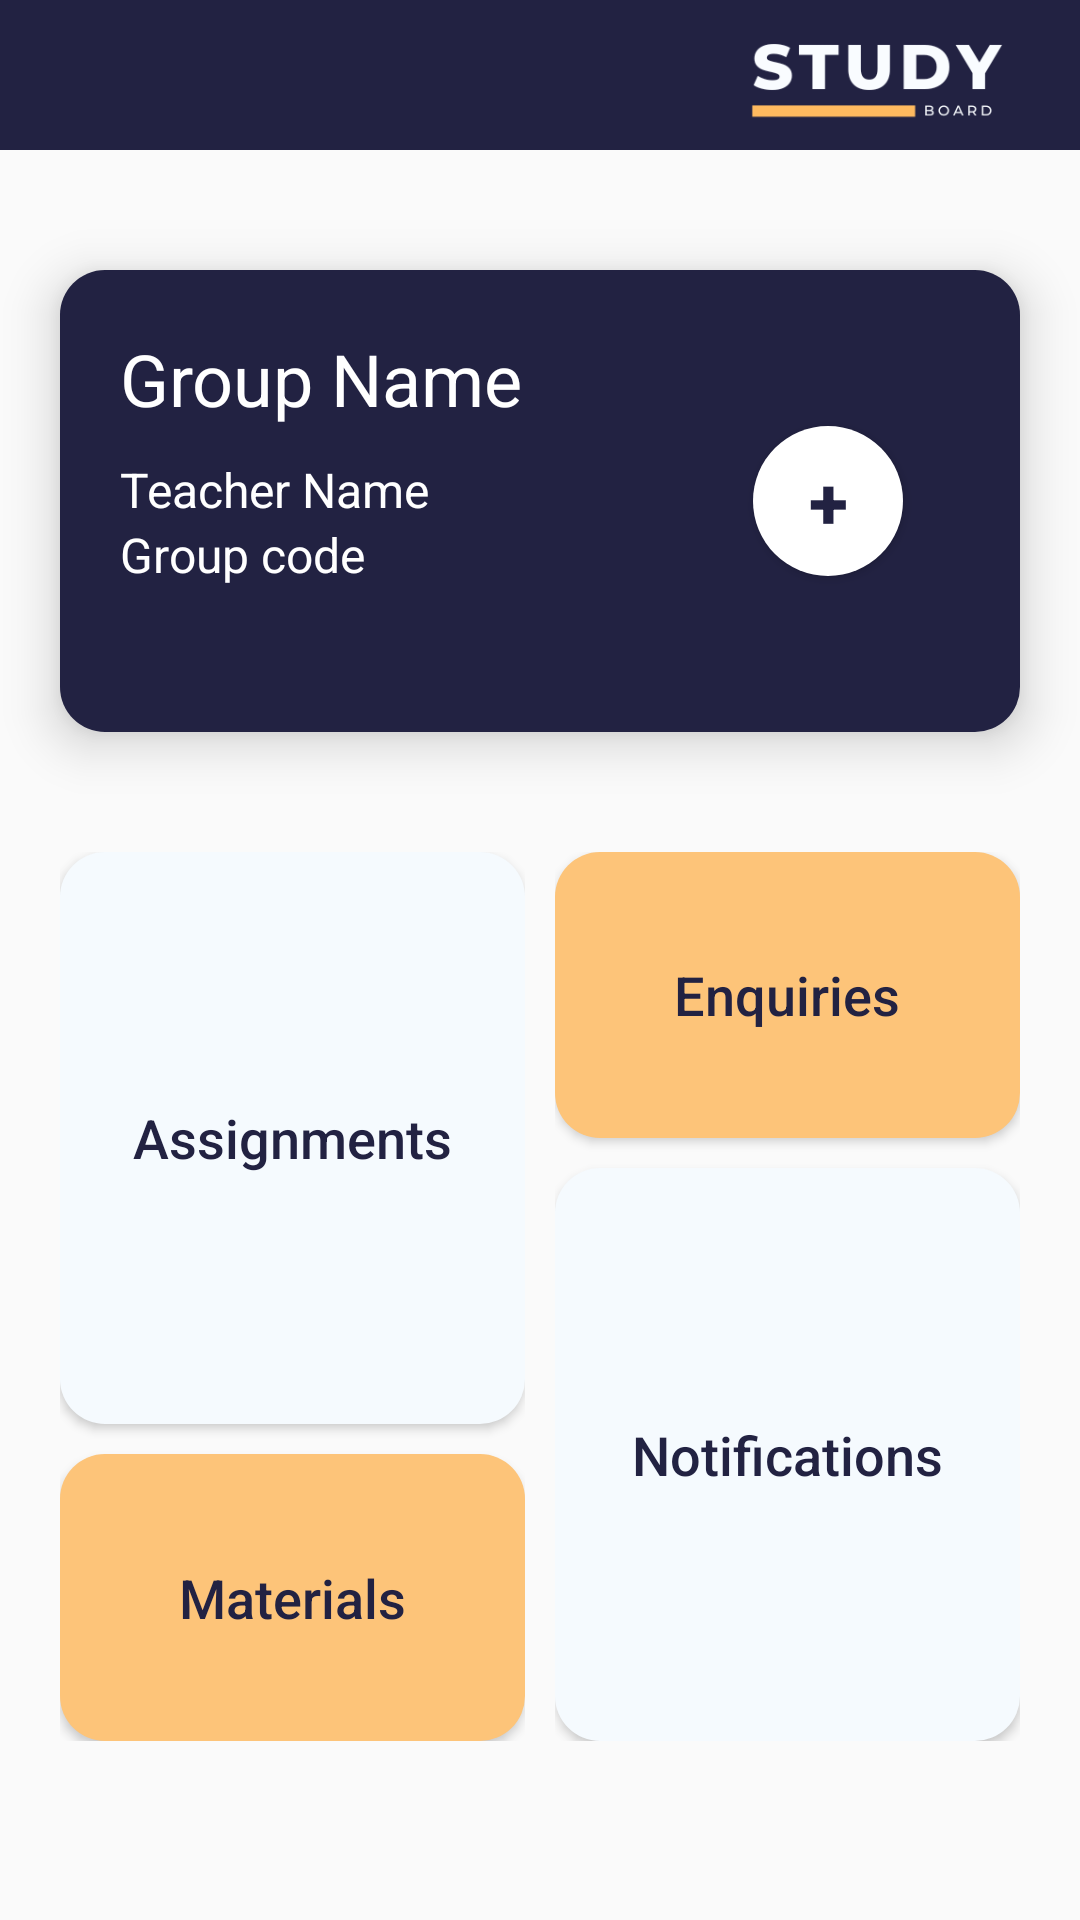

Here is an Android app screen rendered from its layout file. Give the layout XML and the strings, colors and styles it references.
<!-- AndroidManifest.xml: application theme Theme.Final_project_y -->
<!-- res/layout/inside_group_page.xml -->
<?xml version="1.0" encoding="utf-8"?>
<LinearLayout xmlns:android="http://schemas.android.com/apk/res/android"
    android:layout_width="match_parent"
    android:layout_height="match_parent"
    android:orientation="vertical">
    <LinearLayout
        android:layout_width="match_parent"
        android:layout_height="50dp"
        android:background="@color/my_dark_blue"
        android:paddingTop="5dp">
        <ImageView
            android:id="@+id/back_to_main_page"
            android:layout_width="40dp"
            android:layout_height="40dp"
            android:src="@drawable/left_arrow_48_white"
            android:layout_marginStart="20dp"/>
        <View
            android:layout_width="0dp"
            android:layout_height="match_parent"
            android:layout_weight="1"/>
        <ImageView
            android:id="@+id/logo"
            android:layout_width="90dp"
            android:layout_height="40dp"
            android:src="@drawable/logo_dark"
            android:layout_marginStart="20dp"
            android:layout_marginEnd="20dp"/>
    </LinearLayout>

    /*header card*/
    <LinearLayout
        android:layout_width="match_parent"
        android:layout_height="0dp"
        android:layout_weight="1.3"
        android:background="@drawable/dark_blue_radius_background"
        android:elevation="10dp"
        android:layout_marginStart="20dp"
        android:layout_marginEnd="20dp"
        android:layout_marginTop="40dp"
        android:layout_marginBottom="40dp">


        <LinearLayout
            android:layout_width="0dp"
            android:layout_height="match_parent"
            android:layout_weight="1.5"
            android:orientation="vertical"
            android:paddingTop="20dp">

            <TextView
                android:id="@+id/text_view_g_name"
                android:layout_width="wrap_content"
                android:layout_height="wrap_content"
                android:text="Group Name"
                android:textSize="24sp"
                android:layout_marginBottom="10dp"
                android:paddingStart="20dp"
                android:textColor="@color/white"/>
            <TextView
                android:id="@+id/text_view_tr_name"
                android:layout_width="wrap_content"
                android:layout_height="wrap_content"
                android:text="Teacher Name"
                android:textSize="16sp"
                android:paddingStart="20dp"
                android:textColor="@color/white"/>
            <TextView
                android:id="@+id/text_view_g_no"
                android:layout_width="wrap_content"
                android:layout_height="wrap_content"
                android:text="Group code"
                android:textSize="16sp"
                android:paddingStart="20dp"
                android:textColor="@color/white"/>


        </LinearLayout>
        <LinearLayout
            android:layout_width="0dp"
            android:layout_height="match_parent"
            android:layout_weight="1"
            android:gravity="center">

            <Button
                android:id="@+id/btn_add_files"
                android:layout_width="50dp"
                android:layout_height="50dp"
                android:text="+"
                android:textSize="24sp"
                android:textStyle="bold"
                android:textColor="@color/my_dark_blue"
                android:background="@drawable/white_circle"/>
        </LinearLayout>

    </LinearLayout>
    /**********************/

    <LinearLayout
        android:layout_width="match_parent"
        android:layout_height="0dp"
        android:layout_weight="2.5"
        android:orientation="horizontal">

        <LinearLayout
            android:layout_width="0dp"
            android:layout_weight="1"
            android:layout_height="match_parent"
            android:orientation="vertical"
            android:layout_marginStart="20dp"
            android:paddingEnd="5dp">

            <Button
                android:id="@+id/btn_assignment"
                android:layout_height="0dp"
                android:layout_weight="2"
                android:layout_width="match_parent"
                android:text="Assignments"
                android:textSize="18dp"
                android:background="@drawable/vlight_blue_radius_background"
                android:textColor="@color/my_dark_blue"
                android:padding="18dp"
                android:textAllCaps="false"/>

            <Button
                android:id="@+id/btn_material"
                android:layout_height="0dp"
                android:layout_weight="1"
                android:layout_width="match_parent"
                android:text="Materials"
                android:textSize="18dp"
                android:background="@drawable/vlight_orange_radius_background"
                android:textColor="@color/my_dark_blue"
                android:padding="18dp"
                android:layout_marginTop="10dp"
                android:textAllCaps="false"/>

        </LinearLayout>

        <LinearLayout
            android:layout_width="0dp"
            android:layout_weight="1"
            android:layout_height="match_parent"
            android:orientation="vertical"
            android:layout_marginEnd="20dp"
            android:paddingStart="5dp">
            <Button
                android:id="@+id/btn_enquiry"
                android:layout_height="0dp"
                android:layout_weight="1"
                android:layout_width="match_parent"
                android:text="Enquiries"
                android:textSize="18dp"
                android:background="@drawable/vlight_orange_radius_background"
                android:textColor="@color/my_dark_blue"
                android:padding="18dp"
                android:textAllCaps="false"/>
            <Button
                android:id="@+id/btn_notification"
                android:layout_height="0dp"
                android:layout_weight="2"
                android:layout_width="match_parent"
                android:text="Notifications"
                android:textSize="18dp"
                android:background="@drawable/vlight_blue_radius_background"
                android:textColor="@color/my_dark_blue"
                android:padding="18dp"
                android:layout_marginTop="10dp"
                android:textAllCaps="false"/>
        </LinearLayout>



    </LinearLayout>

    <View
        android:layout_width="match_parent"
        android:layout_height="0dp"
        android:layout_weight="0.5"/>

</LinearLayout>
<!-- resources referenced by this layout -->
<resources>
  <color name="my_dark_blue">#222242</color>
  <color name="white">#FFFFFFFF</color>
  <!-- drawable dark_blue_radius_background (drawable) -->
  <?xml version="1.0" encoding="utf-8"?>
  <shape xmlns:android="http://schemas.android.com/apk/res/android"    android:shape="rectangle">
      <solid android:color="@color/my_dark_blue" />
      <corners android:radius="15dp" />
  
  </shape>
  <!-- drawable logo_dark: png bitmap (drawable-v24, 7380 bytes) -->
  <!-- drawable vlight_blue_radius_background (drawable) -->
  <?xml version="1.0" encoding="utf-8"?>
  <shape xmlns:android="http://schemas.android.com/apk/res/android"
      android:shape="rectangle">
      <solid android:color="#f5fafe" />
      <corners android:radius="15dp" />
  
  </shape>
  <!-- drawable vlight_orange_radius_background (drawable) -->
  <?xml version="1.0" encoding="utf-8"?>
  <shape xmlns:android="http://schemas.android.com/apk/res/android"
      android:shape="rectangle">
      <solid android:color="@color/my_vgray_orange"/>
      <corners
          android:radius="15dp">
      </corners>
  
  </shape>
  <!-- drawable white_circle (drawable) -->
  <?xml version="1.0" encoding="utf-8"?>
  <shape xmlns:android="http://schemas.android.com/apk/res/android"
      android:shape="rectangle">
      <solid android:color="@color/white"/>
      <corners
          android:radius="25dp">
      </corners>
  
  </shape>
  <style name="Theme.Final_project_y" parent="Theme.AppCompat.DayNight.DarkActionBar">
          
          <item name="colorPrimary">@color/purple_500</item>
          <item name="colorPrimaryVariant">@color/purple_700</item>
          <item name="colorOnPrimary">@color/white</item>
          
          <item name="colorSecondary">@color/teal_200</item>
          <item name="colorSecondaryVariant">@color/teal_700</item>
          <item name="colorOnSecondary">@color/black</item>
          
          <item name="android:statusBarColor" tools:targetApi="l">?attr/colorPrimaryVariant</item>
          
      </style>
  <color name="my_vgray_orange">#FDC479</color>
  <color name="purple_500">#222242</color>
  <color name="purple_700">#2A3D6C </color>
  <color name="teal_200">#2A3D6C</color>
  <color name="teal_700">#2A3D6C</color>
  <color name="black">#FF000000</color>
</resources>
